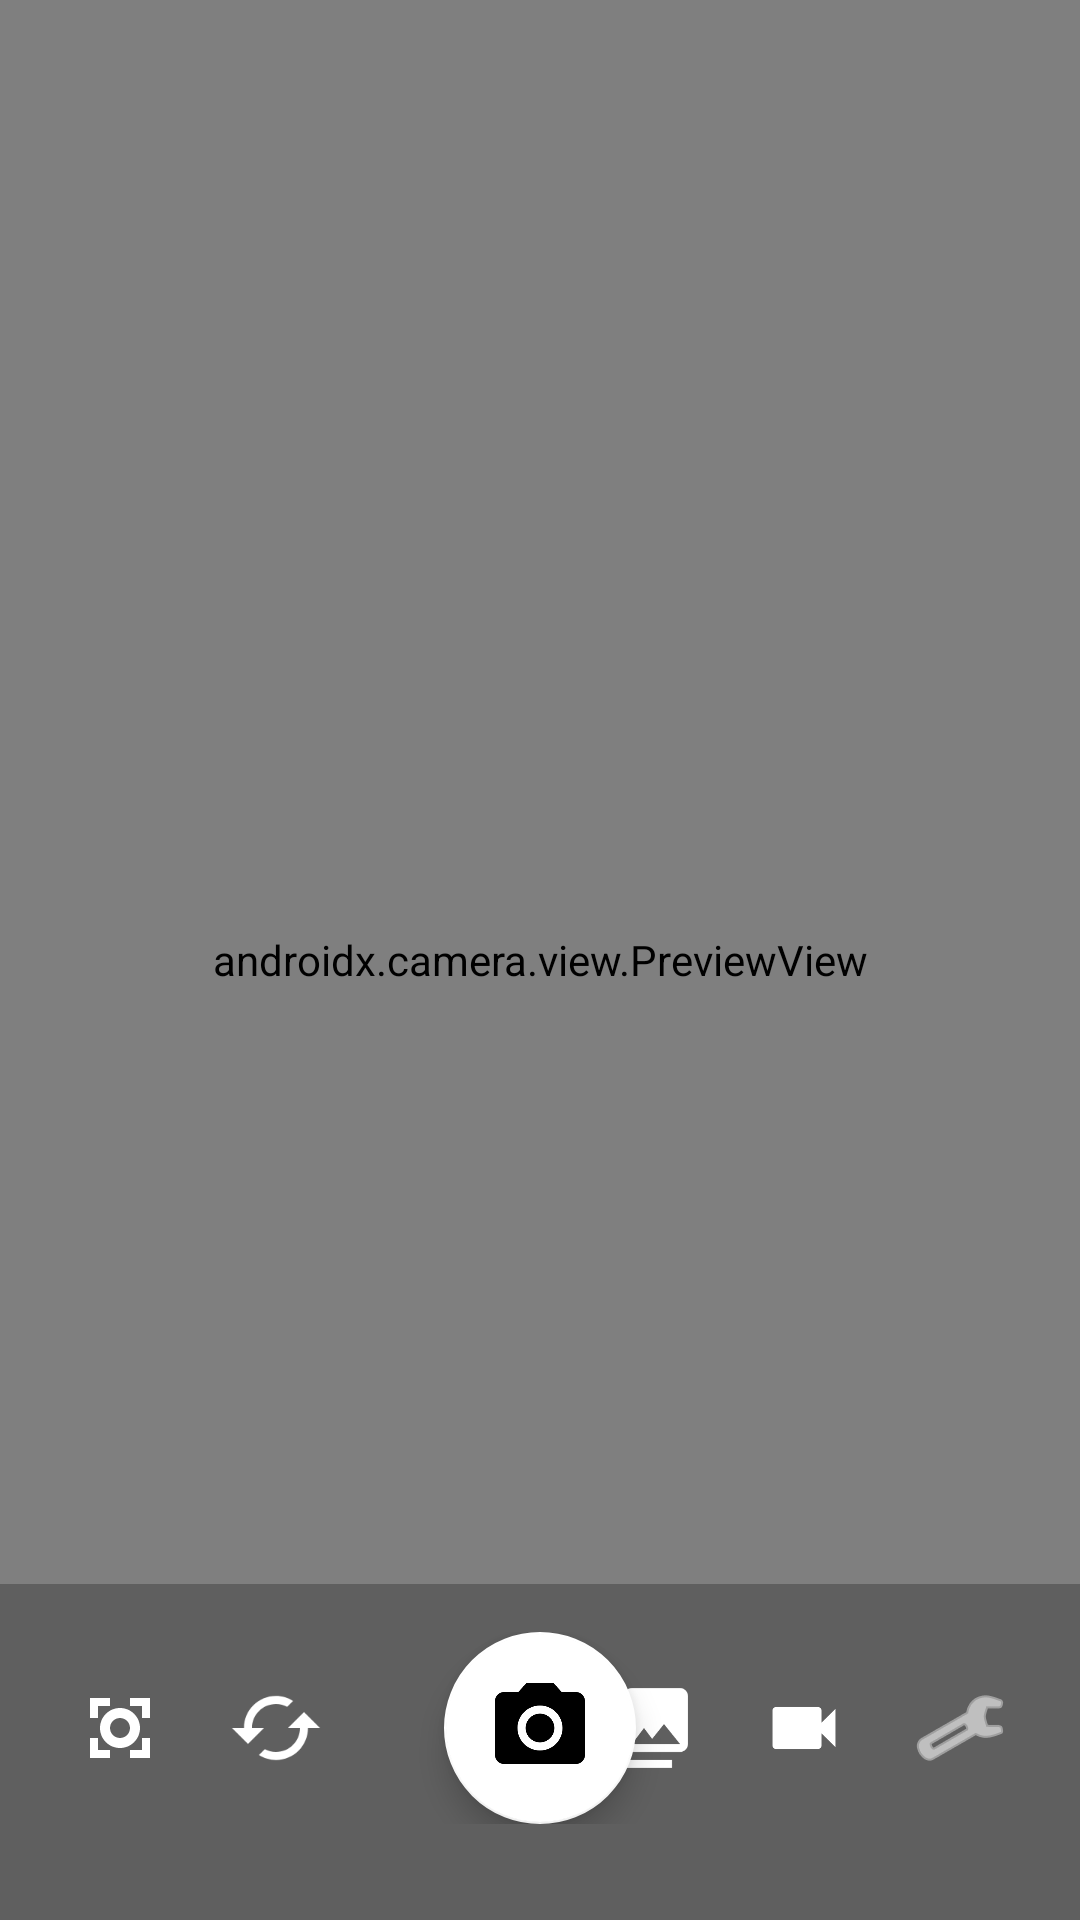

This screen was rendered from an Android layout file. Write that file and the resources it references.
<!-- AndroidManifest.xml: activity theme Theme.LightCamera.NoActionBar -->
<!-- res/layout/activity_main.xml -->
<?xml version="1.0" encoding="utf-8"?>
<androidx.constraintlayout.widget.ConstraintLayout xmlns:android="http://schemas.android.com/apk/res/android"
    xmlns:app="http://schemas.android.com/apk/res-auto"
    xmlns:tools="http://schemas.android.com/tools"
    android:layout_width="match_parent"
    android:layout_height="match_parent"
    android:background="@android:color/black"
    tools:context=".MainActivity">

    <androidx.camera.view.PreviewView
        android:id="@+id/viewFinder"
        android:layout_width="0dp"
        android:layout_height="0dp"
        app:layout_constraintBottom_toBottomOf="parent"
        app:layout_constraintEnd_toEndOf="parent"
        app:layout_constraintStart_toStartOf="parent"
        app:layout_constraintTop_toTopOf="parent" />

    <View
        android:id="@+id/shutterEffectView"
        android:layout_width="match_parent"
        android:layout_height="match_parent"
        android:background="@android:color/white"
        android:visibility="gone" />

    <SeekBar
        android:id="@+id/zoomSeekBar"
        android:layout_width="0dp"
        android:layout_height="48dp"
        android:layout_marginBottom="24dp"
        android:layout_marginEnd="40dp"
        android:layout_marginStart="40dp"
        android:max="100"
        android:progress="0"
        android:paddingStart="20dp"
        android:paddingEnd="20dp"
        android:thumb="@drawable/zoom_thumb"
        android:progressTint="@android:color/white"
        android:progressBackgroundTint="#80FFFFFF"
        android:splitTrack="false"
        android:minHeight="6dp"
        android:maxHeight="6dp"
        android:visibility="gone"
        app:layout_constraintBottom_toTopOf="@id/bottomControls"
        app:layout_constraintEnd_toEndOf="parent"
        app:layout_constraintStart_toStartOf="parent" />

    <androidx.constraintlayout.widget.ConstraintLayout
        android:id="@+id/bottomControls"
        android:layout_width="match_parent"
        android:layout_height="wrap_content"
        android:background="#40000000"
        android:paddingBottom="32dp"
        android:paddingTop="16dp"
        app:layout_constraintBottom_toBottomOf="parent">

        <ImageButton
            android:id="@+id/qrButton"
            android:layout_width="48dp"
            android:layout_height="48dp"
            android:layout_marginStart="16dp"
            android:background="?attr/selectableItemBackgroundBorderless"
            android:contentDescription="@string/scan_qr"
            android:focusable="false"
            android:padding="8dp"
            android:scaleType="fitCenter"
            android:src="@drawable/ic_qr_code"
            app:layout_constraintBottom_toBottomOf="parent"
            app:layout_constraintStart_toStartOf="parent"
            app:layout_constraintTop_toTopOf="parent"
            app:tint="@android:color/white" />

        <ImageButton
            android:id="@+id/switchCameraButton"
            android:layout_width="48dp"
            android:layout_height="48dp"
            android:layout_marginStart="4dp"
            android:background="?attr/selectableItemBackgroundBorderless"
            android:contentDescription="@string/switch_camera"
            android:focusable="false"
            android:padding="8dp"
            android:scaleType="fitCenter"
            android:src="@drawable/ic_switch_camera"
            app:layout_constraintBottom_toBottomOf="parent"
            app:layout_constraintStart_toEndOf="@id/qrButton"
            app:layout_constraintTop_toTopOf="parent"
            app:tint="@android:color/white" />

        <com.google.android.material.floatingactionbutton.FloatingActionButton
            android:id="@+id/imageCaptureButton"
            android:layout_width="wrap_content"
            android:layout_height="wrap_content"
            android:contentDescription="@string/take_photo"
            android:focusable="false"
            app:backgroundTint="@android:color/white"
            app:fabCustomSize="64dp"
            app:layout_constraintBottom_toBottomOf="parent"
            app:layout_constraintEnd_toEndOf="parent"
            app:layout_constraintStart_toStartOf="parent"
            app:layout_constraintTop_toTopOf="parent"
            app:maxImageSize="36dp"
            app:useCompatPadding="false"
            app:srcCompat="@drawable/ic_camera" />

        <ImageButton
            android:id="@+id/galleryButton"
            android:layout_width="48dp"
            android:layout_height="48dp"
            android:layout_marginEnd="4dp"
            android:background="?attr/selectableItemBackgroundBorderless"
            android:contentDescription="@string/gallery"
            android:focusable="false"
            android:padding="8dp"
            android:scaleType="fitCenter"
            android:src="@drawable/ic_gallery"
            app:layout_constraintBottom_toBottomOf="parent"
            app:layout_constraintEnd_toStartOf="@id/videoCaptureButton"
            app:layout_constraintTop_toTopOf="parent"
            app:tint="@android:color/white" />

        <ImageButton
            android:id="@+id/videoCaptureButton"
            android:layout_width="48dp"
            android:layout_height="48dp"
            android:layout_marginEnd="4dp"
            android:background="?attr/selectableItemBackgroundBorderless"
            android:contentDescription="@string/record_video"
            android:focusable="false"
            android:padding="10dp"
            android:scaleType="fitCenter"
            android:src="@drawable/ic_videocam"
            app:layout_constraintBottom_toBottomOf="parent"
            app:layout_constraintEnd_toStartOf="@id/settingsButton"
            app:layout_constraintTop_toTopOf="parent"
            app:tint="@android:color/white" />

        <ImageButton
            android:id="@+id/settingsButton"
            android:layout_width="48dp"
            android:layout_height="48dp"
            android:layout_marginEnd="16dp"
            android:background="?attr/selectableItemBackgroundBorderless"
            android:contentDescription="@string/settings"
            android:focusable="false"
            android:padding="8dp"
            android:scaleType="fitCenter"
            android:src="@android:drawable/ic_menu_preferences"
            app:layout_constraintBottom_toBottomOf="parent"
            app:layout_constraintEnd_toEndOf="parent"
            app:layout_constraintTop_toTopOf="parent"
            app:tint="@android:color/white" />

    </androidx.constraintlayout.widget.ConstraintLayout>

</androidx.constraintlayout.widget.ConstraintLayout>
<!-- resources referenced by this layout -->
<resources>
  <!-- drawable ic_camera (drawable) -->
  <vector xmlns:android="http://schemas.android.com/apk/res/android"
      android:width="24dp"
      android:height="24dp"
      android:viewportWidth="24"
      android:viewportHeight="24">
      <path
          android:fillColor="@android:color/white"
          android:pathData="M12,12m-3.2,0a3.2,3.2 0,1 1,6.4 0a3.2,3.2 0,1 1,-6.4 0" />
      <path
          android:fillColor="@android:color/white"
          android:pathData="M9,2L7.17,4H4C2.9,4 2,4.9 2,6v12c0,1.1 0.9,2 2,2h16c1.1,0 2,-0.9 2,-2V6c0,-1.1 -0.9,-2 -2,-2h-3.17L15,2H9zM12,17c-2.76,0 -5,-2.24 -5,-5s2.24,-5 5,-5 5,2.24 5,5 -2.24,5 -5,5z" />
  </vector>
  <!-- drawable ic_gallery (drawable) -->
  <vector xmlns:android="http://schemas.android.com/apk/res/android"
      android:width="24dp"
      android:height="24dp"
      android:viewportWidth="24"
      android:viewportHeight="24">
    <path
        android:fillColor="@android:color/white"
        android:pathData="M22,16V4c0,-1.1 -0.9,-2 -2,-2H8c-1.1,0 -2,0.9 -2,2v12c0,1.1 0.9,2 2,2h12c1.1,0 2,-0.9 2,-2zM11,12l2.03,2.71L16,11l4,5H8l3,-4zM2,6v14c0,1.1 0.9,2 2,2h14v-2H4V6H2z"/>
  </vector>
  <!-- drawable ic_qr_code (drawable) -->
  <vector xmlns:android="http://schemas.android.com/apk/res/android"
      android:width="24dp"
      android:height="24dp"
      android:viewportWidth="24"
      android:viewportHeight="24">
      <path
          android:fillColor="@android:color/white"
          android:pathData="M9.5,6.5L9.5,4.5L4.5,4.5L4.5,9.5L6.5,9.5L6.5,6.5L9.5,6.5zM17.5,4.5L14.5,4.5L14.5,6.5L17.5,6.5L17.5,9.5L19.5,9.5L19.5,4.5L17.5,4.5zM17.5,17.5L14.5,17.5L14.5,19.5L19.5,19.5L19.5,14.5L17.5,14.5L17.5,17.5zM6.5,14.5L4.5,14.5L4.5,19.5L9.5,19.5L9.5,17.5L6.5,17.5L6.5,14.5zM12,7c-2.76,0 -5,2.24 -5,5s2.24,5 5,5s5,-2.24 5,-5S14.76,7 12,7zM12,14.5c-1.38,0 -2.5,-1.12 -2.5,-2.5s1.12,-2.5 2.5,-2.5s2.5,1.12 2.5,2.5S13.38,14.5 12,14.5z" />
  </vector>
  <!-- drawable ic_switch_camera (drawable) -->
  <vector xmlns:android="http://schemas.android.com/apk/res/android"
      android:width="24dp"
      android:height="24dp"
      android:viewportWidth="24"
      android:viewportHeight="24">
      <path
          android:fillColor="@android:color/white"
          android:pathData="M19,8l-4,4h3c0,3.31 -2.69,6 -6,6c-1.01,0 -1.97,-0.25 -2.8,-0.7l-1.46,1.46C8.97,19.54 10.41,20 12,20c4.42,0 8,-3.58 8,-8h3L19,8zM6,12c0,-3.31 2.69,-6 6,-6c1.01,0 1.97,0.25 2.8,0.7l1.46,-1.46C15.03,4.46 13.59,4 12,4c-4.42,0 -8,3.58 -8,8H1l4,4l4,-4H6z" />
  </vector>
  <!-- drawable ic_videocam (drawable) -->
  <vector xmlns:android="http://schemas.android.com/apk/res/android"
      android:width="24dp"
      android:height="24dp"
      android:viewportWidth="24"
      android:viewportHeight="24">
      <path
          android:fillColor="@android:color/white"
          android:pathData="M17,10.5V7c0,-0.55 -0.45,-1 -1,-1H4c,-0.55,0 -1,0.45 -1,1v10c0,0.55 0.45,1 1,1h12c0.55,0 1,-0.45 1,-1v-3.5l4,4v-11l-4,4z" />
  </vector>
  <!-- drawable zoom_thumb (drawable) -->
  <?xml version="1.0" encoding="utf-8"?>
  <shape xmlns:android="http://schemas.android.com/apk/res/android"
      android:shape="oval">
      <solid android:color="@android:color/white" />
      <size
          android:width="28dp"
          android:height="28dp" />
      <stroke
          android:width="2dp"
          android:color="#40000000" />
  </shape>
  <string name="gallery">Gallery</string>
  <string name="record_video">Record</string>
  <string name="scan_qr">Scan QR Code</string>
  <string name="settings">Settings</string>
  <string name="switch_camera">Switch Camera</string>
  <string name="take_photo">Photo</string>
  <style name="Theme.LightCamera.NoActionBar">
          <item name="windowActionBar">false</item>
          <item name="windowNoTitle">true</item>
      </style>
</resources>
